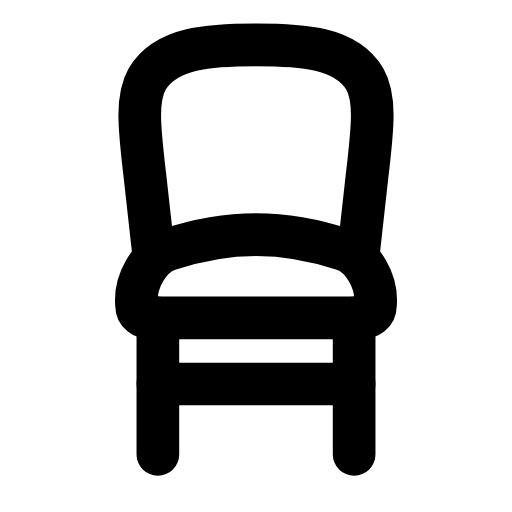
t = 0.00 s
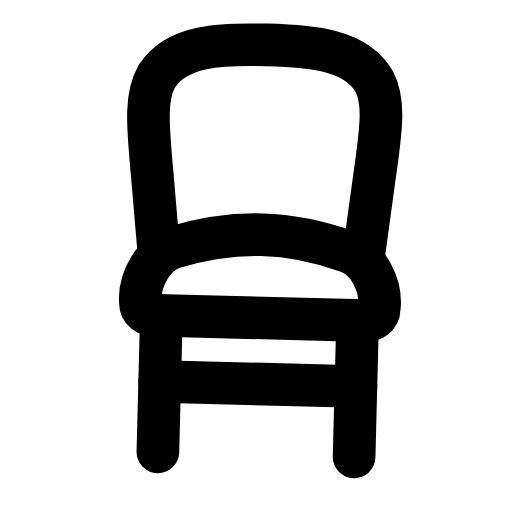
t = 0.27 s
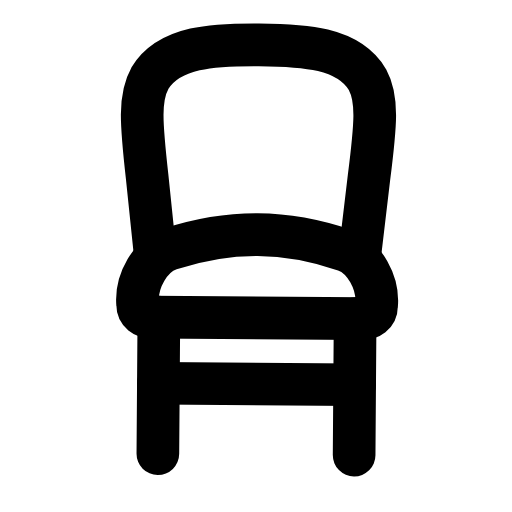
t = 0.52 s
t = 0.78 s: frame unchanged from t = 0.00 s, image omitted
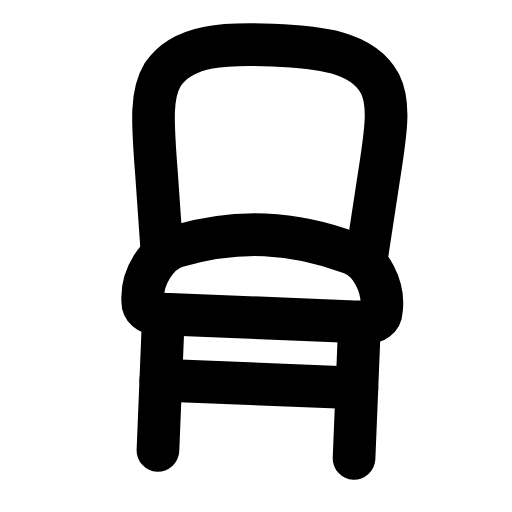
t = 1.05 s
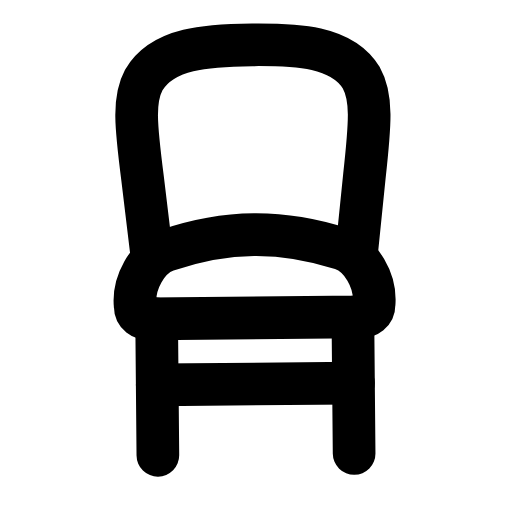
t = 1.33 s

The animated SVG that drew these frames (rendered in a browser with its animation timeline set to each time). Animation: 1 SMIL element (animateTransform=1); one cycle of 1.60 s, repeats indefinitely.

<svg xmlns="http://www.w3.org/2000/svg" width="24" height="24" viewBox="0 0 24 24" fill="none"><g><animateTransform attributeName="transform" type="rotate" values="0 12 21.3;-3 12 21.3;2.4000000000000004 12 21.3;0 12 21.3;0 12 21.3;2.4000000000000004 12 21.3;-3 12 21.3;0 12 21.3;0 12 21.3" keyTimes="0;0.135;0.279;0.45;0.6;0.714;0.81;0.9;1" dur="1.6s" repeatCount="indefinite" calcMode="spline" keySplines="0.16 1 0.3 1;0.16 1 0.3 1;0.16 1 0.3 1;0.16 1 0.3 1;0.16 1 0.3 1;0.16 1 0.3 1;0.16 1 0.3 1;0.16 1 0.3 1"/><path stroke="currentColor" stroke-width="2" stroke-linecap="round" stroke-linejoin="round" fill="none" d="M7.2 11.9L6.8 8.3C6.5 5.8 6.4 4.6 6.9 3.7C7.8 2.2 9.9 2.1 12 2.1S16.2 2.2 17.1 3.7C17.6 4.6 17.5 5.8 17.2 8.3L16.8 11.9"></path><path stroke="currentColor" stroke-width="2" stroke-linecap="round" stroke-linejoin="round" fill="none" d="M12 11C10.6 11 9.1 11.3 7.9 11.7C7 12 6.3 13.2 6.4 14.3C6.4 14.7 6.7 14.9 7.1 14.9L16.9 14.9C17.3 14.9 17.6 14.7 17.6 14.3C17.7 13.2 17 12 16.1 11.7C14.9 11.3 13.4 11 12 11Z"></path><path stroke="currentColor" stroke-width="2" stroke-linecap="round" stroke-linejoin="round" fill="none" d="M7.4 14.9L7.4 21.3M16.6 14.9L16.6 21.3"></path><line stroke="currentColor" stroke-width="2" stroke-linecap="round" stroke-linejoin="round" fill="none" x1="7.4" y1="18" x2="16.6" y2="18"></line></g></svg>
